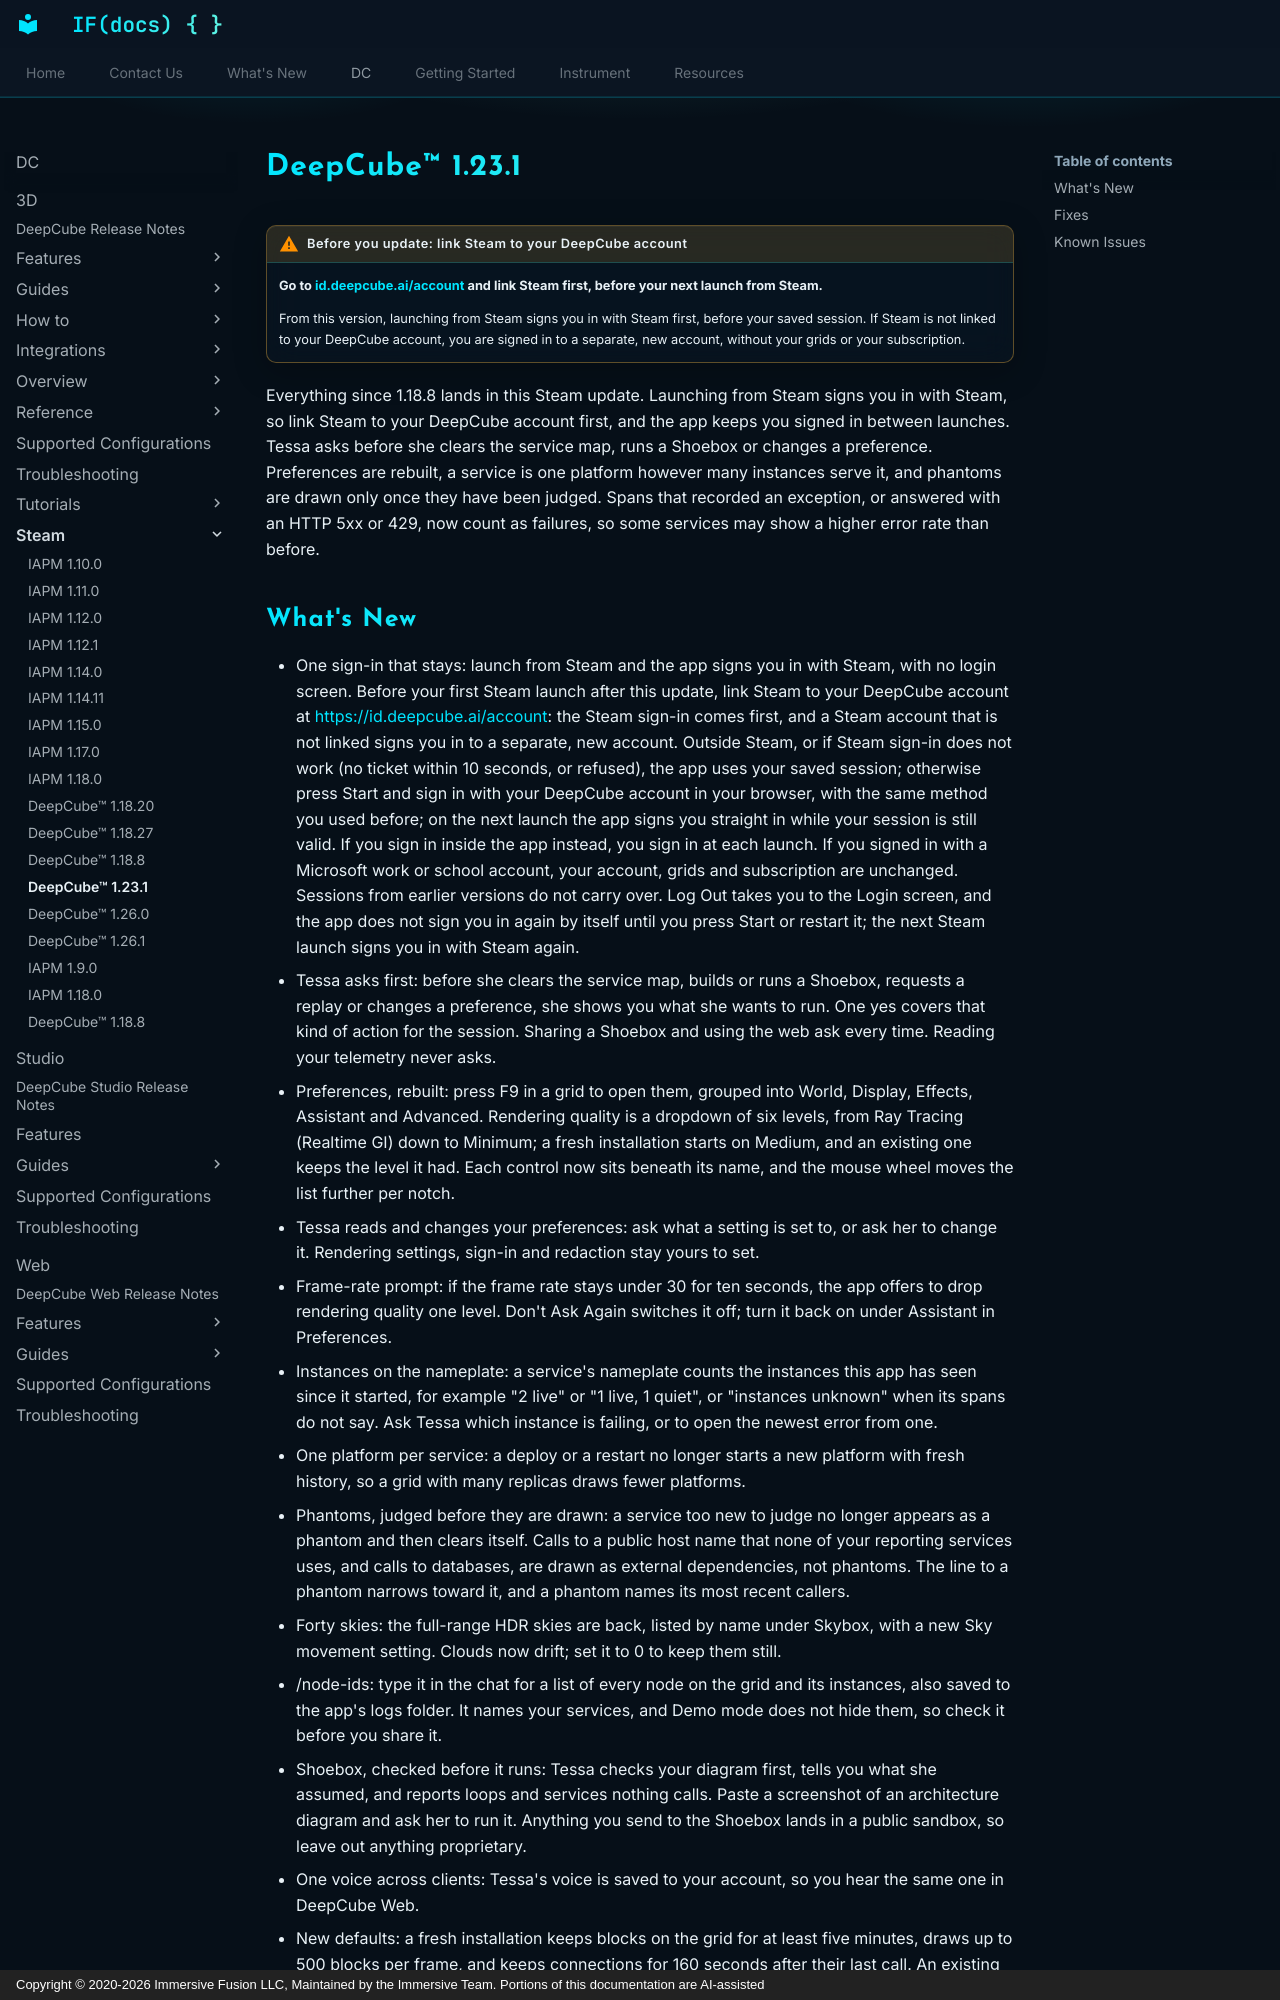

repository: ImmersiveFusion/deepcube-docs · page: DC/3D/steam/1-23-1/index.html · generator: mkdocs · copyright: Copyright © 2020-2026 Immersive Fusion LLC, Maintained by the Immersive Team. Portions of this documentation are AI-assisted

# DeepCube™ 1.23.1

!!! warning "Before you update: link Steam to your DeepCube account"
    **Go to [id.deepcube.ai/account](https://id.deepcube.ai/account) and link Steam first, before your next launch from Steam.**

    From this version, launching from Steam signs you in with Steam first, before your saved session. If Steam is not linked to your DeepCube account, you are signed in to a separate, new account, without your grids or your subscription.

Everything since 1.18.8 lands in this Steam update. Launching from Steam signs you in with Steam, so link Steam to your DeepCube account first, and the app keeps you signed in between launches. Tessa asks before she clears the service map, runs a Shoebox or changes a preference. Preferences are rebuilt, a service is one platform however many instances serve it, and phantoms are drawn only once they have been judged. Spans that recorded an exception, or answered with an HTTP 5xx or 429, now count as failures, so some services may show a higher error rate than before.
